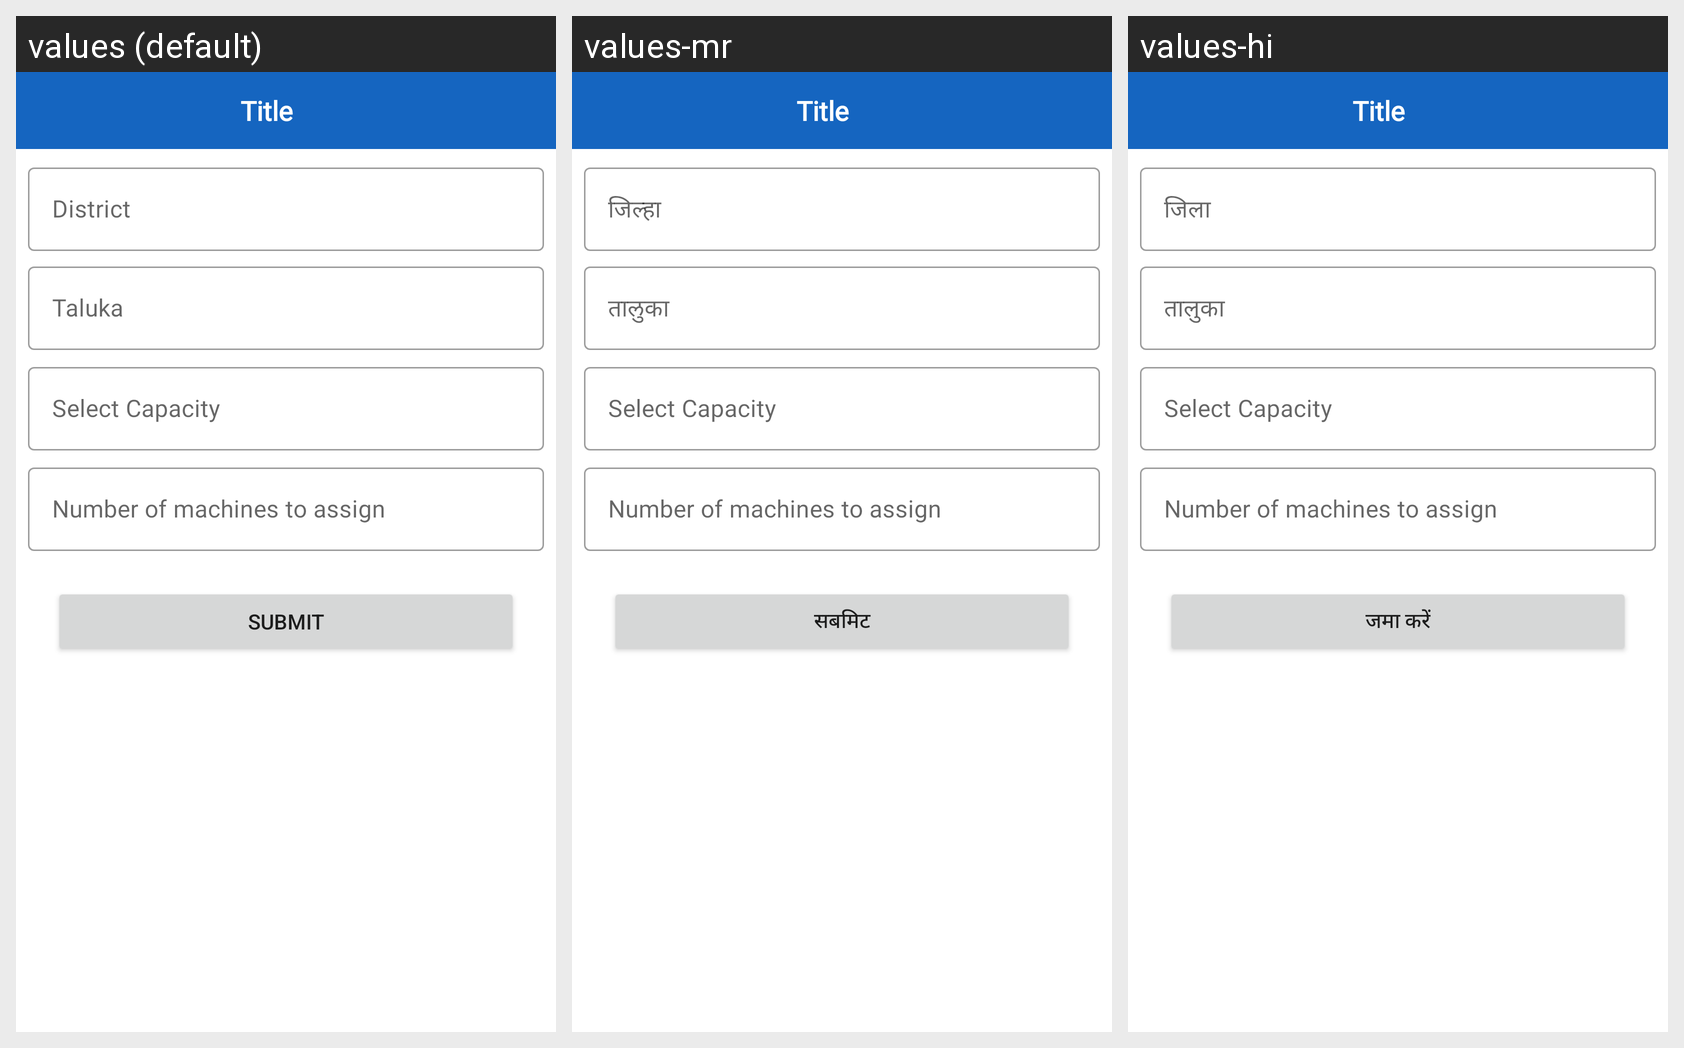

The Android screen above is rendered under several locales of the same app. Produce the string resources it draws, with the default and per-locale values.
Android screen res/layout/activity_oxy_machines_assign.xml rendered under 3 locales, left to right: values (default), values-mr, values-hi. Device: Nexus 5 (rendered at 1080×1920; each locale shown at half size, 540×960, under a caption strip naming it); theme AppTheme.
Strings drawn on this screen, with the default value and each locale's value (text and hints the layout hard-codes, and strings that could not be matched under every locale, appear in the picture but are not listed):

district
  values: District
  values-mr: जिल्हा
  values-hi: जिला

taluka
  values: Taluka
  values-mr: तालुका
  values-hi: तालुका

submit
  values: Submit
  values-mr: सबमिट
  values-hi: जमा करें
